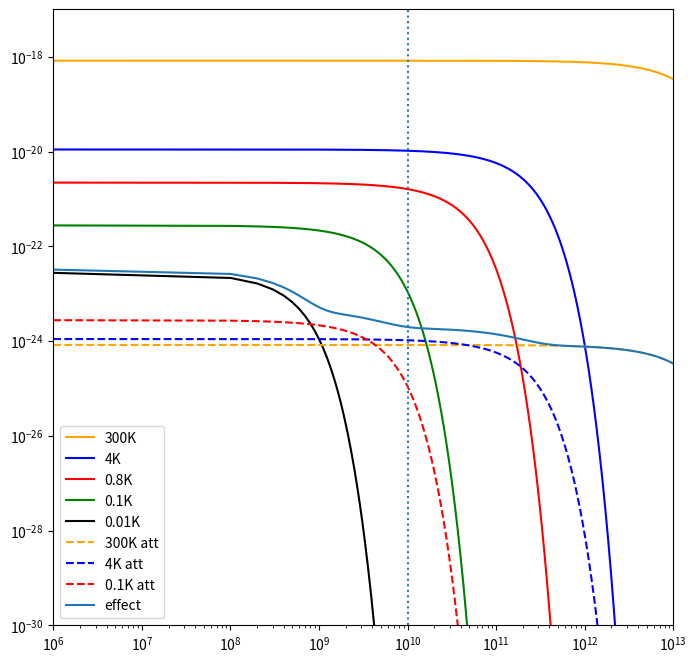

Generate this figure with matplotlib:
'''
This code is used for simulate the thermal photon power spectrum create form each dilution fridge tempmerature stage.
Also, it consider the attenuator attenuate the power from upper stage thermal photon. So it can modified how much 
attenuator place in each stage. Let upper thermal photon power spectrum is lower than 10mK thermal photon power spectrum.

Future function:
    1. add the coaxial cable induce heat, current flow induce heat
    2. simulation the photon population at function noise_photon

ref paper:https://epjquantumtechnology.springeropen.com/articles/10.1140/epjqt/s40507-019-0072-0
Author: Jay Chien
'''

import numpy as np
import matplotlib.pyplot as plt
from tqdm.auto import tqdm
import scipy.constants as sc

def coaxial_heat(r_out, r_dielectirc,r_center,  T1, T2, length):
    """_summary_

    Args:
        r_out (_type_): _description_
        r_dielectirc (_type_): _description_
        r_center (_type_): _description_
        T1 (_type_): _description_
        T2 (_type_): _description_
        length (_type_): _description_

    Returns:
        _type_: _description_
    """
    #T1 was upper stage, T2 was lower stage
    #r_out was thermal conductivities of outer conductor

    heat_flow = (r_out+r_dielectirc+r_center)*(T1-T2)/length
    return heat_flow

def JN_noise(temp, freq):
    """This term return the Johnson-Nyquist noise 

    Parameters
    ----------
    temp: 
        Temperatire at which enviroment
    freq: 
        noise at which frequency
        
        
    """
    R = 50                  #Resistor, in microwave line commonly 50ohm
    const = 4*sc.k*temp*R
    a = sc.h*freq/(sc.k*temp)
    b = np.exp(sc.h*freq/(sc.k*temp))-1 #會有inf的問題, np.isinf判斷
    JN_noise = const*a/b
    return JN_noise
    
def db2power(dB):
    """ Convert dB to how power ratial. Convert function is power unit. Also means how 
    much photon(1/A %) can transmit
     
    Parameters
    ----------
    dB: 
        How much dB of attenuator or other resistor
 
    """

    A=10**(dB/10) 
    return A
def power2dB(power):
    """ Convert power ratial to dB

    Parameters
    ----------
    power:
        how much power ratial 
    
    """
    A = 10*np.log10(power)
    return A

    
def BE_dist(temp, freq):
    """ return the bose einstein distribution with temperature and frequecy
    
    Parameters
    ----------
    temp: 
        Temperatire at which enviroment
    freq: 
        Frequency

    """
    n_BE = 1/(np.exp(sc.h*freq/(sc.k*temp))-1)
    return n_BE

def noise_photon(freq, att):
    ''' calculation the noise phton at i stage

    '''
    stage = [50, 4, 0.8, 0.1, 10e-3]

    A = np.zeros(len(att))
    for i in range(len(att)):
        A[i] = db2power(att[i])
    noise = np.zeros(len(stage))
    n_300 = BE_dist(300, freq)
    
    for i, element in enumerate(stage):
        if i == 0:
            noise[i] = n_300/A[i] + (A[i]-1)/A[i]*BE_dist(element, freq)
        else:
            noise[i] = noise[i-1]/A[i] + (A[i]-1)/A[i]*BE_dist(element, freq)
    return noise

def calculate_thermalSA(stage_4K, stage_800mK, stage_100mk, stage_10mK, freq):
    """ Calculation the thermal phton power spectrum
    
    
    """
    stage_check = {"4K":stage_4K, "800mK":stage_800mK, "100mK":stage_100mk, "10mK":stage_10mK}# each stage attenuator
    stage = [300,4,0.8,0.1,10e-3]
    #---------------------------------------------------#
    # The original thermal noise power spectrum
    stage_noise=np.vstack([np.zeros(len(freq))]*len(stage))

    for i, temp in enumerate(stage):
        stage_noise[i,:] = JN_noise(temp, freq)

    fig, ax = plt.subplots(figsize=(8,8))
    color_list = ["orange", "blue", "red", "green","black"]

    for i, temp in enumerate(stage):
        ax.plot(f, stage_noise[i],  color = color_list[i], label=f'{temp}K')

    #---------------------------------------------------#
    # After the attenuator thermal noise power spectrum
    stage.remove(10e-3) #mixing chamber no attenaution
    if stage_check["800mK"] == 0:
        #if 800mK stage no attenuator, ignore 800mK
        del stage_check["800mK"]
        stage.remove(0.8)
        stage_noise_att=np.vstack([np.zeros(len(freq))]*(len(stage)))

    att_list=np.zeros(len(stage_check))

    for i in range(len(stage_check)):
        att_list[i] = np.sum(np.array(list(stage_check.values())[::-1])[:len(stage_check)-i])


    for i, temp in enumerate(stage):
        if i < len(stage_check):
            stage_noise_att[i,:] = JN_noise(temp, f)/db2power(att_list[i])


    for i, temp in enumerate(stage):
            ax.plot(f, stage_noise_att[i],  color = color_list[i], label=f'{temp}K att', linestyle="dashed")
    ax.plot(f, sum(stage_noise_att)+stage_noise[-1], label='effect')
    plt.axvline(1e10, linestyle=":")
    ax.legend()
    ax.set_xscale('log')
    ax.set_yscale('log')
    ax.set_xlim(1e6, 1e13)
    ax.set_ylim(1e-30, 1e-17)
    
    plt.show()
    pass
    return att_list



if __name__=="__main__":
    f = np.linspace(1e6, 1e13, int(1e5))
    att = [0,0,0,20,20]
    calculate_thermalSA(20, 0, 20, 20, f)


    a = noise_photon(6e9, att)
